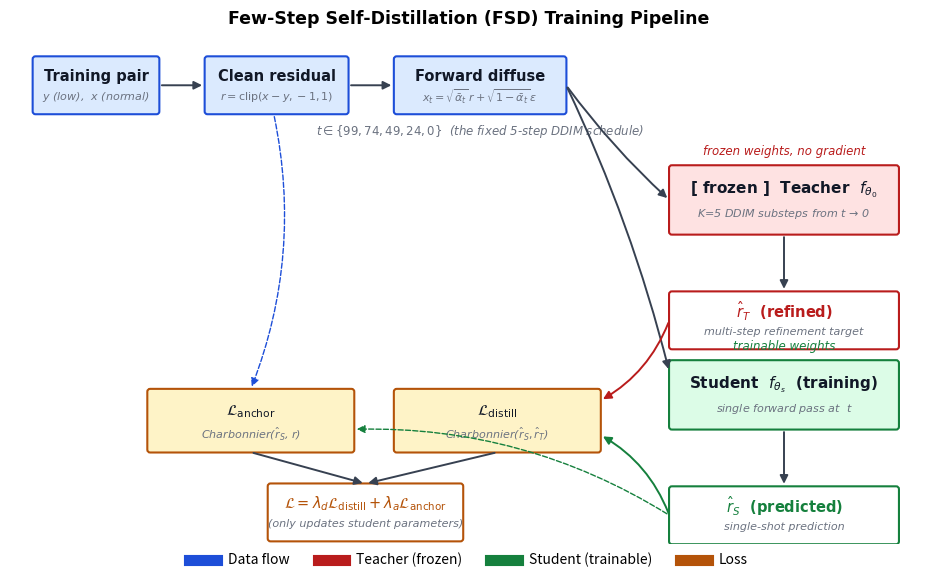

Python code for this plot:
"""
make_fsd_pipeline_figure.py — paper Figure 4: Few-Step Self-Distillation pipeline.

Visualizes the training procedure:
  - Frozen teacher runs K=5 DDIM substeps from x_t down to t=0  →  refined target
  - Trainable student does a single forward pass at t           →  prediction
  - Loss = lambda_d * ||student - teacher||  +  lambda_a * ||student - GT||

Outputs PDF + PNG. Vector graphics, paper-quality.
"""
import argparse
import os

import matplotlib

matplotlib.use("Agg")
import matplotlib.pyplot as plt
from matplotlib.patches import FancyBboxPatch, FancyArrowPatch
from matplotlib.lines import Line2D


COLORS = {
    "data":    "#dbeafe",
    "data_b":  "#1d4ed8",
    "teacher": "#fee2e2",  # frozen — red border
    "teacher_b":"#b91c1c",
    "student": "#dcfce7",  # trainable — green border
    "student_b":"#15803d",
    "loss":    "#fef3c7",  # yellow
    "loss_b":  "#b45309",
    "gt":      "#f3e8ff",
    "gt_b":    "#6b21a8",
    "arrow":   "#374151",
    "label":   "#111827",
    "subtle":  "#6b7280",
}

FONT_FAMILY = "DejaVu Sans"


def box(ax, x, y, w, h, fill, edge, label, fontsize=10.5,
        sub=None, sub_fontsize=8.0, rounded=0.05, weight="bold",
        label_color=None):
    p = FancyBboxPatch(
        (x, y), w, h,
        boxstyle=f"round,pad=0.005,rounding_size={rounded}",
        linewidth=1.5, edgecolor=edge, facecolor=fill, zorder=2,
    )
    ax.add_patch(p)
    if sub:
        ax.text(x + w / 2, y + h * 0.65, label, ha="center", va="center",
                fontsize=fontsize, color=label_color or COLORS["label"],
                fontweight=weight, family=FONT_FAMILY, zorder=3)
        ax.text(x + w / 2, y + h * 0.30, sub, ha="center", va="center",
                fontsize=sub_fontsize, color=COLORS["subtle"],
                style="italic", family=FONT_FAMILY, zorder=3)
    else:
        ax.text(x + w / 2, y + h / 2, label, ha="center", va="center",
                fontsize=fontsize, color=label_color or COLORS["label"],
                fontweight=weight, family=FONT_FAMILY, zorder=3)


def arrow(ax, x1, y1, x2, y2, color=None, lw=1.4, style="-|>", curve=0.0,
          arrowsize=12, dashed=False):
    color = color or COLORS["arrow"]
    a = FancyArrowPatch(
        (x1, y1), (x2, y2),
        arrowstyle=style, mutation_scale=arrowsize,
        linewidth=lw, color=color,
        connectionstyle=f"arc3,rad={curve}",
        linestyle="--" if dashed else "-",
        zorder=4,
    )
    ax.add_patch(a)


def caption(ax, x, y, text, fontsize=8.5, color=None, ha="center", va="center"):
    ax.text(x, y, text, ha=ha, va=va, fontsize=fontsize,
            color=color or COLORS["subtle"], family=FONT_FAMILY,
            style="italic", zorder=3)


def main():
    ap = argparse.ArgumentParser()
    ap.add_argument("--out", default="./figures/figure4_fsd_pipeline.pdf")
    ap.add_argument("--out-png", default="./figures/figure4_fsd_pipeline.png")
    args = ap.parse_args()

    os.makedirs(os.path.dirname(args.out), exist_ok=True)

    # ===== canvas =====
    fig, ax = plt.subplots(figsize=(11, 6))
    ax.set_xlim(0, 16)
    ax.set_ylim(0, 9)
    ax.set_aspect("equal")
    ax.axis("off")

    # ----- Inputs (top) -----
    # Ground-truth pair
    box(ax, 0.4, 7.5, 2.2, 1.0, COLORS["data"], COLORS["data_b"],
        "Training pair", sub="$y$ (low),  $x$ (normal)",
        fontsize=10.5)

    # Compute residual
    box(ax, 3.4, 7.5, 2.5, 1.0, COLORS["data"], COLORS["data_b"],
        "Clean residual",
        sub="$r = \\mathrm{clip}(x - y, -1, 1)$",
        fontsize=10.5)
    arrow(ax, 2.6, 8.0, 3.4, 8.0)

    # Sample t and forward-diffuse
    box(ax, 6.7, 7.5, 3.0, 1.0, COLORS["data"], COLORS["data_b"],
        "Forward diffuse",
        sub="$x_t = \\sqrt{\\bar\\alpha_t}\\,r + \\sqrt{1-\\bar\\alpha_t}\\,\\epsilon$",
        fontsize=10.5)
    arrow(ax, 5.9, 8.0, 6.7, 8.0)
    caption(ax, 8.2, 7.20,
            "$t \\in \\{99, 74, 49, 24, 0\\}$  (the fixed 5-step DDIM schedule)",
            fontsize=8.5)

    # x_t branches into both teacher and student paths
    arrow(ax, 9.7, 8.0, 11.5, 6.0, lw=1.4, curve=0.05)
    arrow(ax, 9.7, 8.0, 11.5, 3.0, lw=1.4, curve=-0.05)

    # ----- Teacher branch (top-right) -----
    # Teacher box
    box(ax, 11.5, 5.4, 4.0, 1.2, COLORS["teacher"], COLORS["teacher_b"],
        "[ frozen ]  Teacher  $f_{\\theta_0}$",
        sub="K=5 DDIM substeps from $t$ → 0",
        fontsize=11)

    arrow(ax, 13.5, 5.4, 13.5, 4.4, lw=1.4)

    # Teacher output
    box(ax, 11.5, 3.4, 4.0, 1.0, "white", COLORS["teacher_b"],
        "$\\hat r_T$  (refined)",
        sub="multi-step refinement target",
        fontsize=10.5,
        label_color=COLORS["teacher_b"])

    # Annotation: frozen
    caption(ax, 13.5, 6.85, "frozen weights, no gradient",
            fontsize=8.5, color=COLORS["teacher_b"])

    # ----- Student branch (bottom-right) -----
    # Student box
    box(ax, 11.5, 2.0, 4.0, 1.2, COLORS["student"], COLORS["student_b"],
        "Student  $f_{\\theta_s}$  (training)",
        sub="single forward pass at  $t$",
        fontsize=11)

    arrow(ax, 13.5, 2.0, 13.5, 1.0, lw=1.4)

    # Student output
    box(ax, 11.5, 0.0, 4.0, 1.0, "white", COLORS["student_b"],
        "$\\hat r_S$  (predicted)",
        sub="single-shot prediction",
        fontsize=10.5,
        label_color=COLORS["student_b"])

    caption(ax, 13.5, 3.45, "trainable weights",
            fontsize=8.5, color=COLORS["student_b"])

    # ----- Loss block (left-center) -----
    # Distillation loss (between r_T and r_S)
    box(ax, 6.7, 1.6, 3.6, 1.1, COLORS["loss"], COLORS["loss_b"],
        "$\\mathcal{L}_{\\mathrm{distill}}$",
        sub="Charbonnier($\\hat r_S, \\hat r_T$)",
        fontsize=11)

    # arrows from teacher_out and student_out into distill loss
    arrow(ax, 11.5, 3.9, 10.3, 2.5, lw=1.4, curve=-0.18, color=COLORS["teacher_b"])
    arrow(ax, 11.5, 0.5, 10.3, 1.9, lw=1.4, curve=0.18, color=COLORS["student_b"])

    # Anchor loss (between r and r_S — uses GT residual directly)
    box(ax, 2.4, 1.6, 3.6, 1.1, COLORS["loss"], COLORS["loss_b"],
        "$\\mathcal{L}_{\\mathrm{anchor}}$",
        sub="Charbonnier($\\hat r_S$, $r$)",
        fontsize=11)
    arrow(ax, 4.6, 7.5, 4.2, 2.7, lw=1.0, dashed=True, curve=-0.15,
          color=COLORS["data_b"])
    arrow(ax, 11.5, 0.5, 6.0, 2.0, lw=1.0, dashed=True, curve=0.15,
          color=COLORS["student_b"])

    # Total loss arrow from both into a final marker (just a label for now)
    box(ax, 4.5, 0.05, 3.4, 1.0, "white", COLORS["loss_b"],
        "$\\mathcal{L} = \\lambda_d \\mathcal{L}_{\\mathrm{distill}} + \\lambda_a \\mathcal{L}_{\\mathrm{anchor}}$",
        sub="(only updates student parameters)",
        fontsize=10.5,
        label_color=COLORS["loss_b"])
    arrow(ax, 4.2, 1.6, 6.2, 1.05, lw=1.4)
    arrow(ax, 8.5, 1.6, 6.2, 1.05, lw=1.4)

    # ----- title + legend -----
    fig.suptitle(
        "Few-Step Self-Distillation (FSD) Training Pipeline",
        fontsize=12.5, y=0.96, fontweight="bold", family=FONT_FAMILY,
    )

    legend_lines = [
        Line2D([0], [0], color=COLORS["data_b"],    lw=8, label="Data flow"),
        Line2D([0], [0], color=COLORS["teacher_b"], lw=8, label="Teacher (frozen)"),
        Line2D([0], [0], color=COLORS["student_b"], lw=8, label="Student (trainable)"),
        Line2D([0], [0], color=COLORS["loss_b"],    lw=8, label="Loss"),
    ]
    fig.legend(
        handles=legend_lines, loc="lower center", ncol=4, fontsize=10,
        frameon=False, bbox_to_anchor=(0.5, 0.01),
    )

    plt.subplots_adjust(left=0.01, right=0.99, top=0.93, bottom=0.07)
    fig.savefig(args.out, bbox_inches="tight", pad_inches=0.1)
    print(f"Wrote {args.out}")
    if args.out_png:
        os.makedirs(os.path.dirname(args.out_png) or ".", exist_ok=True)
        fig.savefig(args.out_png, dpi=220, bbox_inches="tight", pad_inches=0.1)
        print(f"Wrote {args.out_png}")
    plt.close(fig)


if __name__ == "__main__":
    main()
